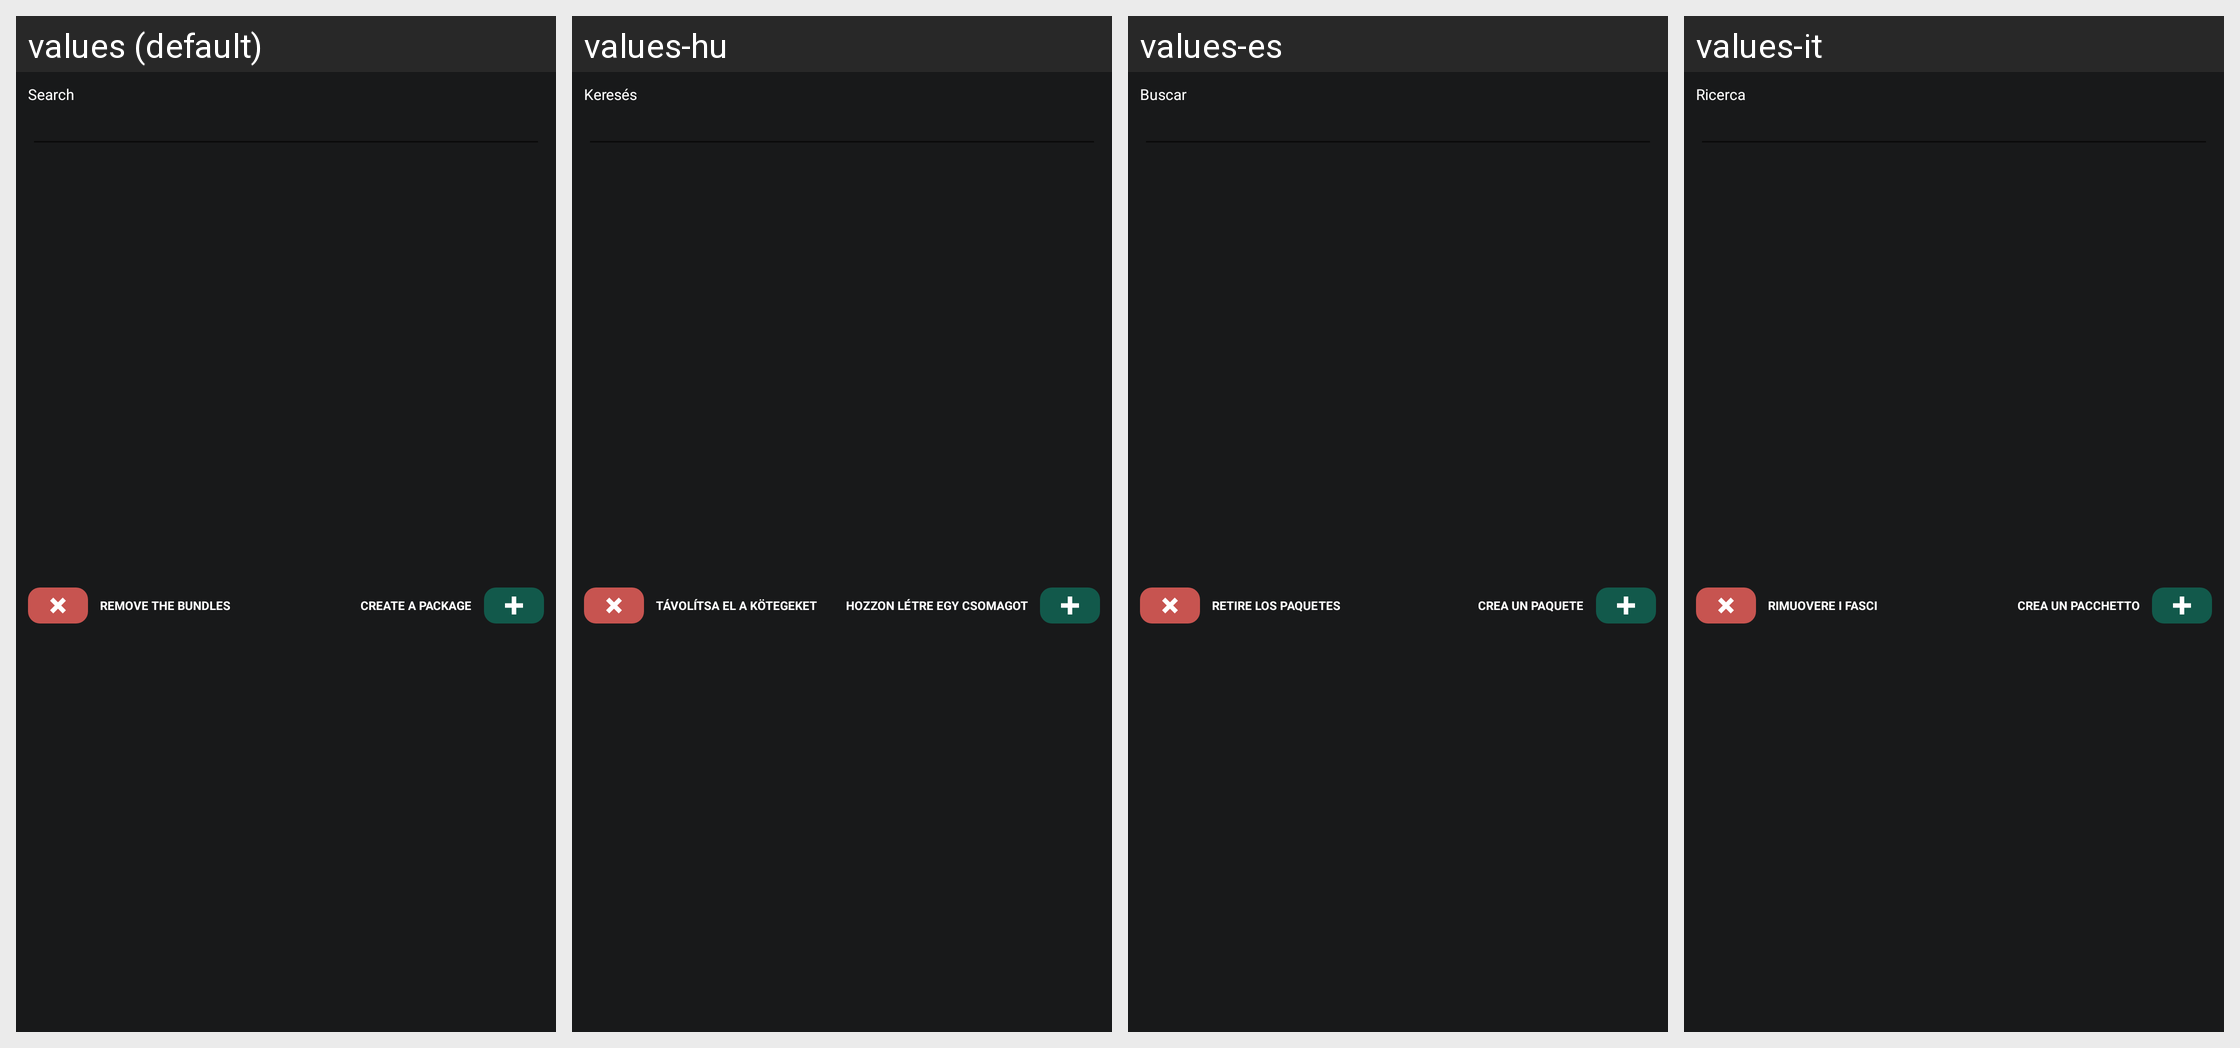

Here is an Android app screen in its default locale and in the app's own translations. Write out the translated-string differences for the strings that appear on this screen.
Android screen res/layout/template_adding_and_searching_packages.xml rendered under 4 locales, left to right: values (default), values-hu, values-es, values-it. Device: Nexus 5 (rendered at 1080×1920; each locale shown at half size, 540×960, under a caption strip naming it); theme Theme.WoodMeas.
Other locales in the repository, not shown: values-bg, values-cs, values-de, values-et, values-fi, values-fr, values-hi, values-ja, values-ka, values-lt, values-lv, values-no, values-pl-rPL, values-pt, values-ro, values-ru, values-ru-rRU, values-sk, values-sv, values-uk, values-zh.
Strings drawn on this screen, with the default value and each locale's value (text and hints the layout hard-codes, and strings that could not be matched under every locale, appear in the picture but are not listed):

search
  values: Search
  values-hu: Keresés
  values-es: Buscar
  values-it: Ricerca

remove_all_packages
  values: Remove the bundles
  values-hu: Távolítsa el a kötegeket
  values-es: Retire los paquetes
  values-it: Rimuovere i fasci

create_package
  values: Create a package
  values-hu: Hozzon létre egy csomagot
  values-es: Crea un paquete
  values-it: Crea un pacchetto
